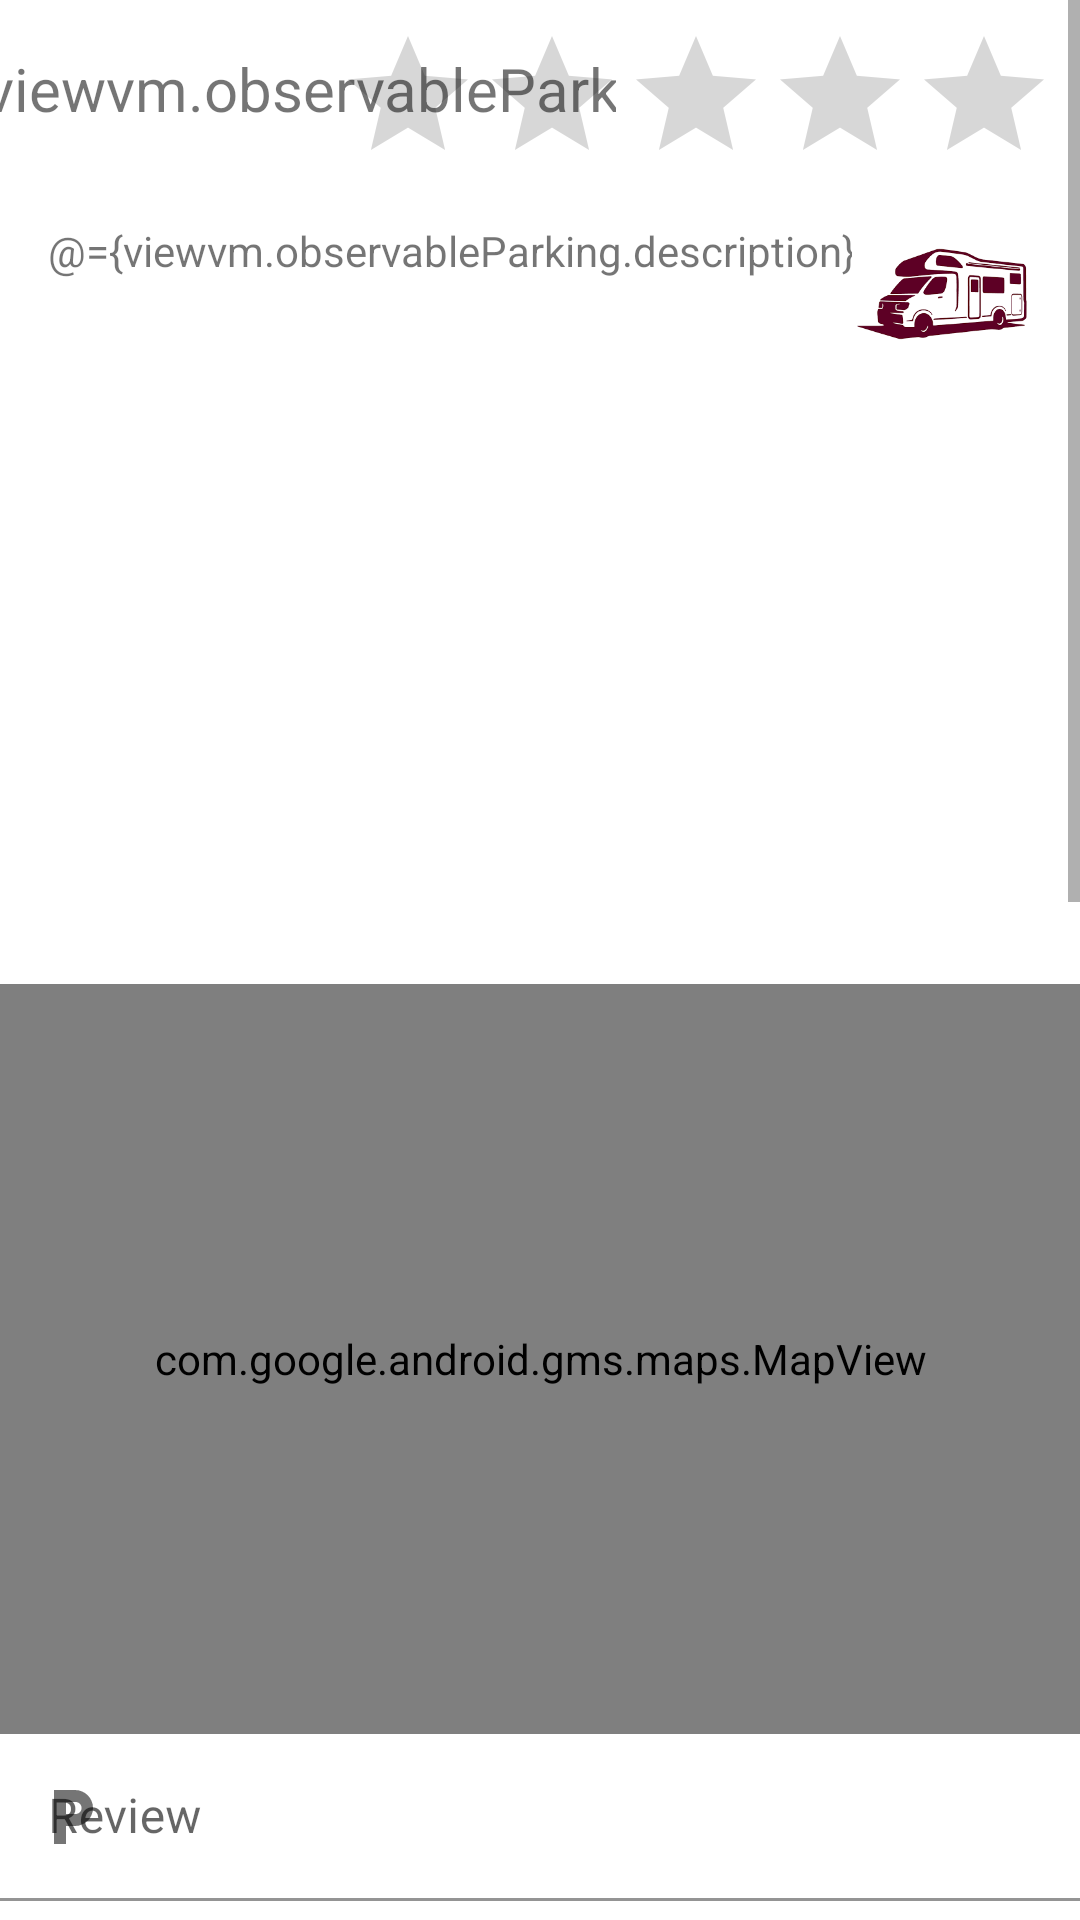

Here is an Android app screen rendered from its layout file. Give the layout XML and the strings, colors and styles it references.
<!-- AndroidManifest.xml: application theme Theme.Camper -->
<!-- res/layout/fragment_view.xml -->
<?xml version="1.0" encoding="utf-8"?>
<layout xmlns:tools="http://schemas.android.com/tools"
    xmlns:android="http://schemas.android.com/apk/res/android"
    xmlns:app="http://schemas.android.com/apk/res-auto">

    <data>
        <variable
            name="viewvm"
            type="ie.wit.parking.ui.view.ViewViewModel" />
    </data>
    <ScrollView
        android:id="@+id/scrollView"
        android:layout_width="match_parent"
        android:layout_height="match_parent">
        <androidx.constraintlayout.widget.ConstraintLayout
            android:id="@+id/viewFragment"
            android:layout_width="match_parent"
            android:layout_height="match_parent"
            tools:context=".ui.edit.EditFragment">


            <TextView
                android:id="@+id/title"
                android:layout_width="262dp"
                android:layout_height="50dp"
                android:layout_margin="8dp"
                android:layout_marginTop="8dp"
                android:inputType="text"
                android:padding="8dp"
                android:text="@={viewvm.observableParking.title}"
                android:textSize="20sp"
                app:layout_constraintEnd_toStartOf="@+id/ratingBarAverage"
                app:layout_constraintHorizontal_bias="0.344"
                app:layout_constraintStart_toStartOf="parent"
                app:layout_constraintTop_toTopOf="parent"
                tools:ignore="TouchTargetSizeCheck" />

            <TextView
                android:id="@+id/description"
                android:layout_width="307dp"
                android:layout_height="50dp"
                android:layout_margin="8dp"
                android:layout_marginTop="10dp"
                android:inputType="text"
                android:maxLength="100"
                android:maxLines="2"
                android:minHeight="48dp"
                android:padding="8dp"
                android:text="@={viewvm.observableParking.description}"
                android:textSize="14sp"
                app:layout_constraintStart_toStartOf="parent"
                app:layout_constraintTop_toBottomOf="@+id/title" />

            <ImageView
                android:id="@+id/categoryIcon"
                android:layout_width="60dp"
                android:layout_height="60dp"
                android:layout_marginTop="3dp"
                android:layout_marginEnd="16dp"
                app:layout_constraintEnd_toEndOf="parent"
                app:layout_constraintTop_toBottomOf="@+id/ratingBarAverage"
                app:srcCompat="@drawable/camper_2" />

            <com.google.android.gms.maps.MapView
                android:id="@+id/mapView"
                android:layout_width="match_parent"
                android:layout_height="250dp"
                app:layout_constraintEnd_toEndOf="parent"
                app:layout_constraintHorizontal_bias="0.494"
                app:layout_constraintStart_toStartOf="parent"
                app:layout_constraintTop_toBottomOf="@+id/imageView" />

            <ImageView
                android:id="@+id/imageView"
                android:layout_width="match_parent"
                android:layout_height="212dp"
                app:layout_constraintEnd_toEndOf="parent"
                app:layout_constraintStart_toStartOf="parent"
                app:layout_constraintTop_toBottomOf="@+id/description"
                app:srcCompat="@drawable/ic_launcher_foreground" />

            <com.google.android.material.textfield.TextInputLayout
                android:id="@+id/comment"
                android:layout_width="match_parent"
                android:layout_height="60dp"
                android:hint="@string/comment"
                app:boxBackgroundColor="@color/white"
                app:endIconMode="clear_text"
                app:layout_constraintEnd_toEndOf="parent"
                app:layout_constraintStart_toStartOf="parent"
                app:layout_constraintTop_toBottomOf="@+id/mapView"
                app:startIconContentDescription="title"
                app:startIconDrawable="@drawable/private_parking">

            <com.google.android.material.textfield.TextInputEditText
                android:id="@+id/commentText"
                android:layout_width="match_parent"
                android:layout_height="wrap_content" />
            </com.google.android.material.textfield.TextInputLayout>

            <RatingBar
                android:id="@+id/ratingBar"
                android:layout_width="wrap_content"
                android:layout_height="51dp"
                android:numStars="5"
                android:rating="0"
                android:stepSize="0.5"
                app:layout_constraintEnd_toStartOf="@+id/reviewButton"
                app:layout_constraintHorizontal_bias="0.571"
                app:layout_constraintStart_toStartOf="parent"
                app:layout_constraintTop_toBottomOf="@+id/comment" />

            <RatingBar
                android:id="@+id/ratingBarAverage"
                android:layout_width="wrap_content"
                android:layout_height="wrap_content"
                android:layout_marginTop="8dp"
                android:layout_marginEnd="8dp"
                android:isIndicator="true"
                android:rating="@{viewvm.observableRating}"
                android:theme="@style/RatingBar"
                app:layout_constraintEnd_toEndOf="parent"
                app:layout_constraintTop_toTopOf="parent" />

            <Button
                android:id="@+id/reviewButton"
                android:layout_width="wrap_content"
                android:layout_height="wrap_content"
                android:text="send"
                app:layout_constraintEnd_toEndOf="parent"
                app:layout_constraintTop_toBottomOf="@+id/comment" />

            <androidx.recyclerview.widget.RecyclerView
                android:id="@+id/recyclerView"
                android:layout_width="401dp"
                android:layout_height="658dp"
                android:layout_marginTop="16dp"
                app:layout_constraintEnd_toEndOf="parent"
                app:layout_constraintStart_toStartOf="parent"
                app:layout_constraintTop_toBottomOf="@+id/ratingBar" />
        </androidx.constraintlayout.widget.ConstraintLayout>
    </ScrollView>
</layout>
<!-- resources referenced by this layout -->
<resources>
  <color name="white">#FFFFFFFF</color>
  <!-- drawable camper_2: png bitmap (drawable, 6489 bytes) -->
  <!-- drawable private_parking (drawable) -->
  <vector android:height="24dp" android:tint="#EC2020"
      android:viewportHeight="24" android:viewportWidth="24"
      android:width="24dp" xmlns:android="http://schemas.android.com/apk/res/android">
      <path android:fillColor="@android:color/white" android:pathData="M13,3L6,3v18h4v-6h3c3.31,0 6,-2.69 6,-6s-2.69,-6 -6,-6zM13.2,11L10,11L10,7h3.2c1.1,0 2,0.9 2,2s-0.9,2 -2,2z"/>
  </vector>
  <string name="comment">Review</string>
  <style name="Theme.Camper" parent="Theme.MaterialComponents.DayNight.NoActionBar">
          
          <item name="colorPrimary">@color/color_primary</item>
          <item name="colorPrimaryVariant">@color/color_secondary</item>
          <item name="colorOnPrimary">@color/white</item>
          
          <item name="colorSecondary">@color/color_secondary</item>
          <item name="colorOnSecondary">@color/black</item>
          
          <item name="android:statusBarColor" tools:targetApi="l">?attr/colorPrimaryVariant</item>
          
      </style>
  <color name="color_primary">#0E76CC</color>
  <color name="color_secondary">#2196F3</color>
  <color name="black">#FF000000</color>
</resources>
